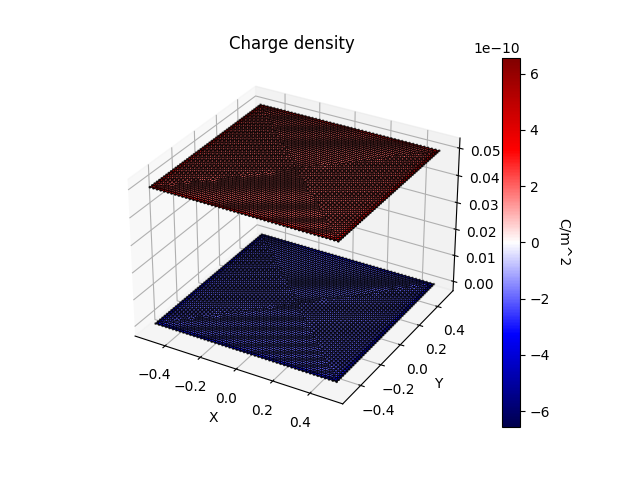

Values plotted in this chart, from the file beside it:
coordinates
x, y, z
0.44, 0.5, 0.05
0.4509, 0.4817, 0.05
0.46, 0.5, 0.05
0.4, 0.5, 0.05
0.41, 0.4827, 0.05
0.42, 0.5, 0.05
0.36, 0.5, 0.05
0.37, 0.4827, 0.05
0.38, 0.5, 0.05
0.32, 0.5, 0.05
0.33, 0.4827, 0.05
0.34, 0.5, 0.05
0.28, 0.5, 0.05
0.29, 0.4827, 0.05
0.3, 0.5, 0.05
0.25, 0.4827, 0.05
0.27, 0.4827, 0.05
0.26, 0.5, 0.05
0.2, 0.5, 0.05
0.21, 0.4827, 0.05
0.22, 0.5, 0.05
0.16, 0.5, 0.05
0.17, 0.4827, 0.05
0.18, 0.5, 0.05
0.13, 0.4827, 0.05
0.15, 0.4827, 0.05
0.14, 0.5, 0.05
0.09, 0.4827, 0.05
0.11, 0.4827, 0.05
0.1, 0.5, 0.05
0.05, 0.4827, 0.05
0.07, 0.4827, 0.05
0.06, 0.5, 0.05
0.03, 0.4827, 0.05
0.04, 0.5, 0.05
-0.01, 0.4827, 0.05
0.01, 0.4827, 0.05
1.11022e-16, 0.5, 0.05
-0.05, 0.4827, 0.05
-0.03, 0.4827, 0.05
-0.04, 0.5, 0.05
-0.07, 0.4827, 0.05
-0.06, 0.5, 0.05
-0.12, 0.5, 0.05
-0.11, 0.4827, 0.05
-0.1, 0.5, 0.05
-0.13, 0.4827, 0.05
-0.17, 0.4827, 0.05
-0.15, 0.4827, 0.05
-0.16, 0.5, 0.05
-0.19, 0.4827, 0.05
-0.18, 0.5, 0.05
-0.21, 0.4827, 0.05
-0.2, 0.5, 0.05
-0.25, 0.4827, 0.05
-0.23, 0.4827, 0.05
-0.24, 0.5, 0.05
-0.27, 0.4827, 0.05
-0.26, 0.5, 0.05
... 28,737 more rows
